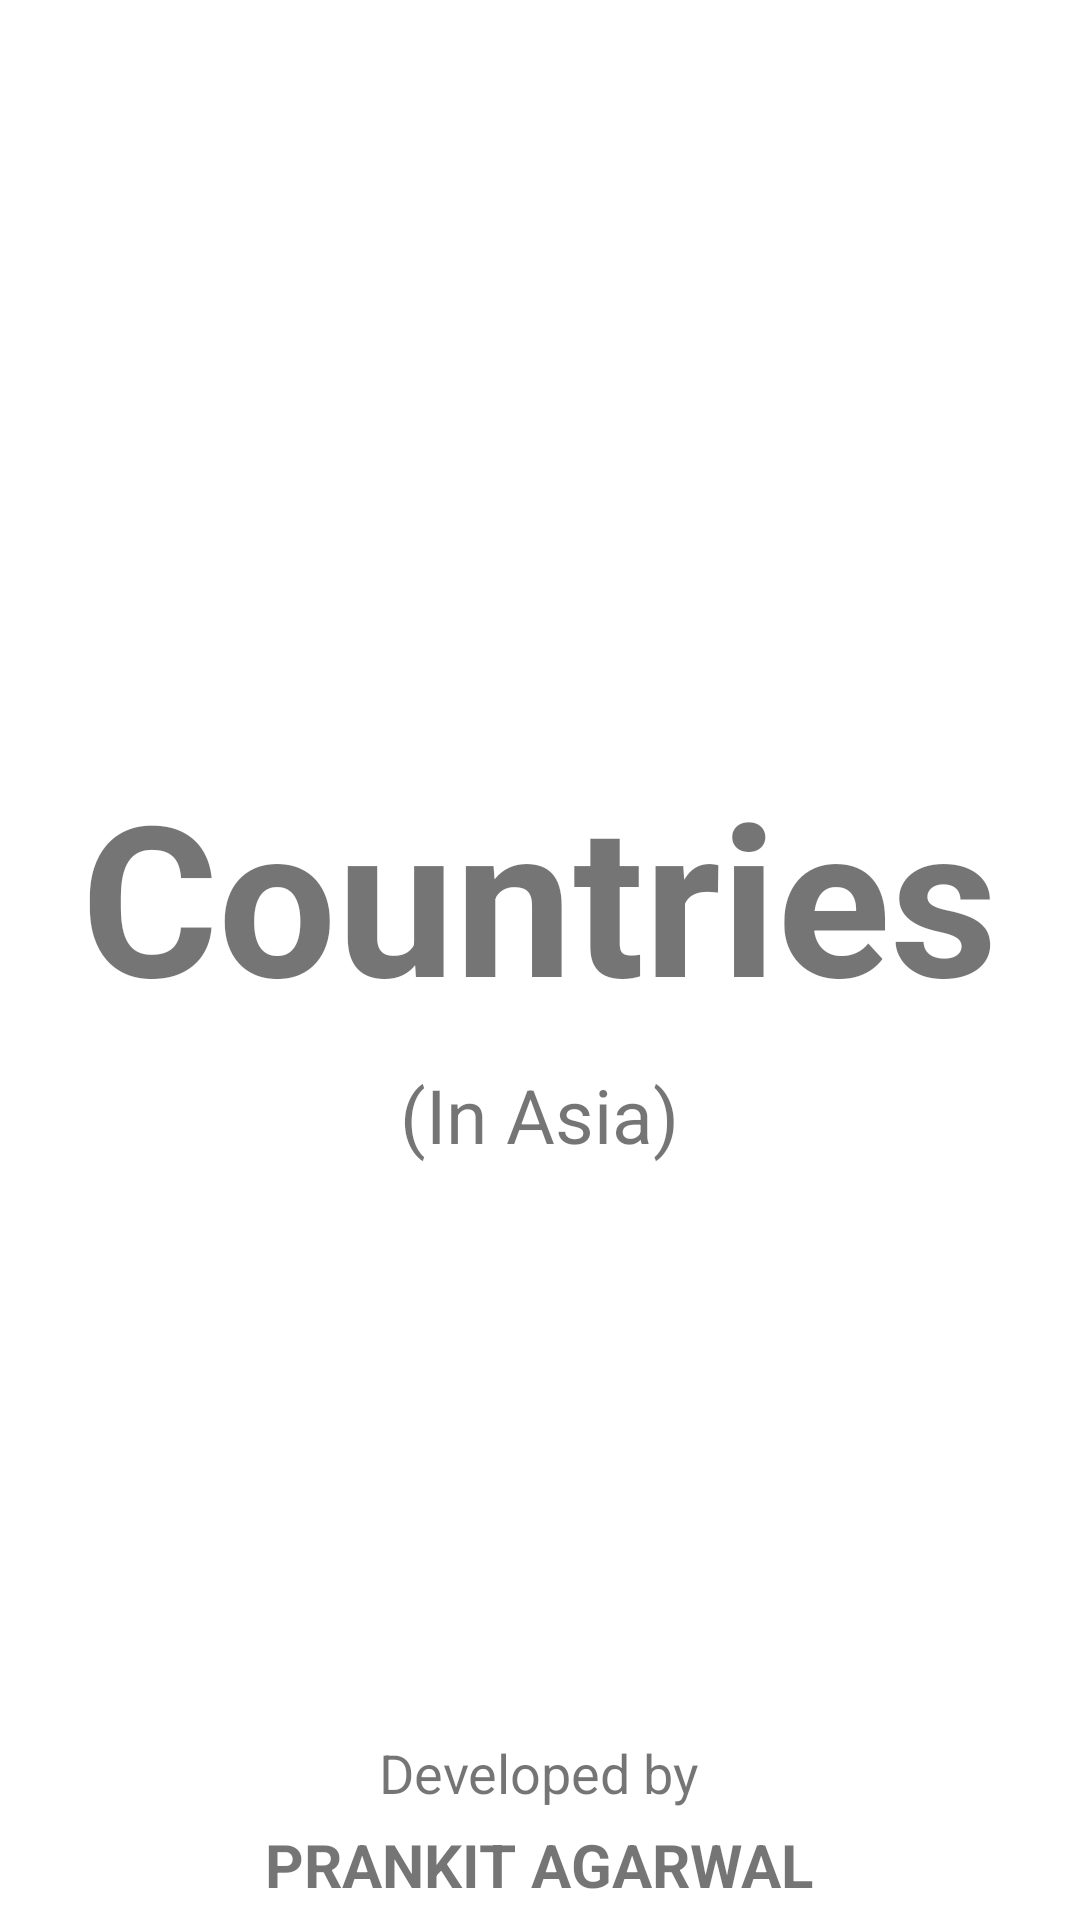

Layout XML and referenced resources for this Android screen:
<!-- AndroidManifest.xml: application theme Theme.CountryInAsia -->
<!-- res/layout/activity_splash.xml -->
<?xml version="1.0" encoding="utf-8"?>
<RelativeLayout
    xmlns:android="http://schemas.android.com/apk/res/android"
    xmlns:app="http://schemas.android.com/apk/res-auto"
    xmlns:tools="http://schemas.android.com/tools"
    android:layout_width="match_parent"
    android:layout_height="match_parent"
    tools:context=".activity.SplashActivity">

    <LinearLayout
        android:layout_width="wrap_content"
        android:layout_height="wrap_content"
        android:orientation="vertical"
        android:layout_centerInParent="true">

        <TextView
            android:layout_width="wrap_content"
            android:layout_height="wrap_content"
            android:text="Countries"
            android:textSize="70sp"
            android:textStyle="bold"/>
        <TextView
            android:layout_width="wrap_content"
            android:layout_height="wrap_content"
            android:text="(In Asia)"
            android:layout_marginTop="10dp"
            android:textAllCaps="false"
            android:textSize="25sp"
            android:layout_gravity="center"/>

    </LinearLayout>

    <LinearLayout
        android:layout_width="match_parent"
        android:layout_height="wrap_content"
        android:orientation="vertical"
        android:gravity="center"
        android:layout_alignParentBottom="true"
        android:layout_marginBottom="5dp">

        <TextView
            android:layout_width="wrap_content"
            android:layout_height="wrap_content"
            android:text="Developed by"
            android:textSize="18sp"/>

        <TextView
            android:layout_width="wrap_content"
            android:layout_height="wrap_content"
            android:text="PRANKIT AGARWAL"
            android:textStyle="bold"
            android:layout_marginTop="5dp"
            android:textSize="20sp"/>

    </LinearLayout>

</RelativeLayout>
<!-- resources referenced by this layout -->
<resources>
  <style name="Theme.CountryInAsia" parent="Theme.MaterialComponents.Light.NoActionBar">
          
          <item name="colorPrimary">@color/purple_500</item>
          <item name="colorPrimaryDark">@color/purple_700</item>
          <item name="colorAccent">@color/black</item>
      </style>
  <!-- not gathered from this repository: default colours our renderer supplied (Android Studio template values) -->
  <color name="purple_500">#FF6200EE</color>
  <color name="purple_700">#FF3700B3</color>
  <color name="black">#FF000000</color>
</resources>
